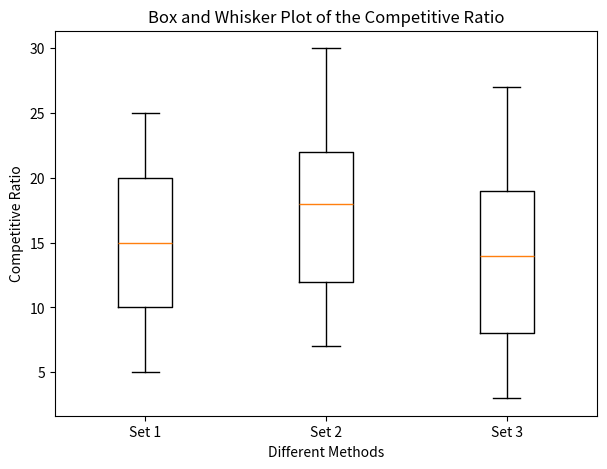

Recreate this plot in Python. (Note: this script raises an exception after producing the figure.)
import matplotlib.pyplot as plt
import numpy as np
import os


def plot_box_and_whisker():
    box_stats = [
        {"whislo": 5, "q1": 10, "med": 15, "q3": 20, "whishi": 25},  # First box
        {"whislo": 7, "q1": 12, "med": 18, "q3": 22, "whishi": 30},  # Second box
        {"whislo": 3, "q1": 8, "med": 14, "q3": 19, "whishi": 27},  # Third box
    ]

    # Create the box plot
    fig, ax = plt.subplots(figsize=(7, 5))
    ax.bxp(box_stats, showfliers=False)  # showfliers=False removes outliers

    # Set labels
    ax.set_title("Box and Whisker Plot of the Competitive Ratio")
    ax.set_xlabel("Different Methods")
    ax.set_ylabel("Competitive Ratio")
    ax.set_xticklabels(["Set 1", "Set 2", "Set 3"])  # Label each dataset

    # Show plot
    current_directory = os.getcwd()
    parent_dir = os.path.dirname(current_directory)
    log_directory = os.path.join(parent_dir, "Logs/Unit_Tests")
    plt.savefig(os.path.join(log_directory, "box_whisker.png"))
    plt.close()


def plot_multiple_learning_curves():
    log_directory_names = ["log1", "log2", "log3"]

    for log_directory in log_directory_names:
        # Read values from csv files
        pass

        # Do rolling mean and std for each


def plot_bar_graph():
    # Problem: the legend being on the graph makes it hard to read the data
    # 10 nodes 2 agents 0.4 and 0.8
    # Data
    groups = ["0.4", "0.8"]  # 2 groups
    categories = [
        "Optimistic Baseline",
        "Individual Reward",
        "Combined",
        "Tean Reward",
    ]  # 4 bars per group
    values = np.array([[1.416, 1.071, 1.042, 1.046], [1.370, 1.275, 1.112, 1.173]])
    pastel_colors = ["#FFB3BA", "#FFDFBA", "#FFFFBA", "#BAFFC9"]

    # Bar settings
    bar_width = 0.15
    x = np.arange(len(groups))  # Positions for groups

    # Plot
    fig, ax = plt.subplots(figsize=(8, 5))

    for i in range(len(categories)):
        bars = ax.bar(
            x + i * bar_width,
            values[:, i],
            width=bar_width,
            label=categories[i],
            color=pastel_colors[i],
        )
        # Add values on top of the bars
        for bar in bars:
            height = bar.get_height()
            ax.text(
                bar.get_x() + bar.get_width() / 2,
                height,
                f"{height:.3f}",
                ha="center",
                va="bottom",
                fontsize=10,
            )

    # Labels and legend
    ax.set_xticks(x + bar_width * 1.5)  # Center x-axis labels
    ax.set_xticklabels(groups)
    ax.set_ylabel("Average Competitive Ratio")
    ax.set_title("10 Nodes 2 Agents")
    ax.legend(
        title="Prop Stoch",
        loc="upper right",
        bbox_to_anchor=(1.15, 1),
        fontsize=6,
        framealpha=0.8,
    )

    current_directory = os.getcwd()
    parent_dir = os.path.dirname(current_directory)
    log_directory = os.path.join(parent_dir, "Logs/Unit_Tests")
    plt.savefig(os.path.join(log_directory, "bar_graph.png"))
    plt.close()


if __name__ == "__main__":
    plot_box_and_whisker()
    # plot_bar_graph()
